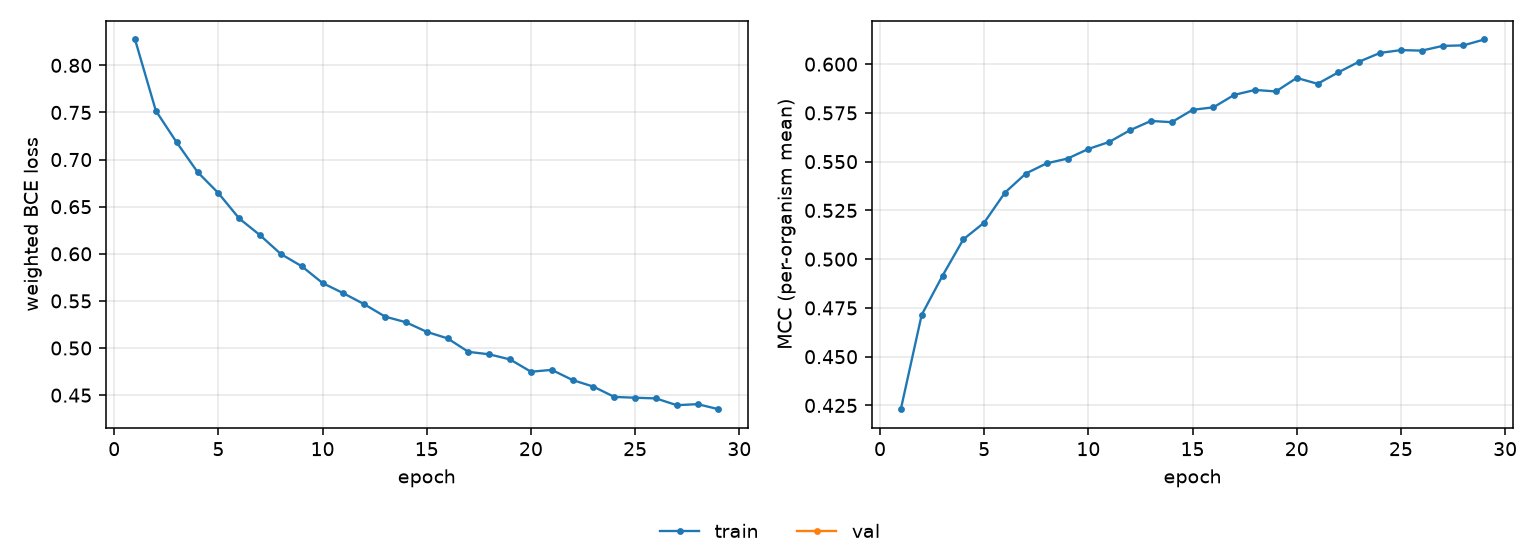

Data behind this chart, as committed beside it:
epoch, tr_loss, tr_mcc
1, 0.8274, 0.4231
2, 0.7517, 0.4714
3, 0.7182, 0.4915
4, 0.6868, 0.5102
5, 0.6644, 0.5187
6, 0.6375, 0.5342
7, 0.6197, 0.5439
8, 0.5997, 0.5491
9, 0.5868, 0.5516
10, 0.569, 0.5565
11, 0.5581, 0.5601
12, 0.5465, 0.5661
13, 0.5334, 0.5709
14, 0.5274, 0.5702
15, 0.5172, 0.5766
16, 0.5102, 0.5779
17, 0.496, 0.5842
18, 0.4933, 0.5868
19, 0.4879, 0.586
20, 0.4749, 0.5929
21, 0.4768, 0.5899
22, 0.466, 0.5958
23, 0.459, 0.6013
24, 0.4481, 0.6058
25, 0.4473, 0.6072
26, 0.4465, 0.6069
27, 0.4394, 0.6093
28, 0.4405, 0.6096
29, 0.4351, 0.6126
